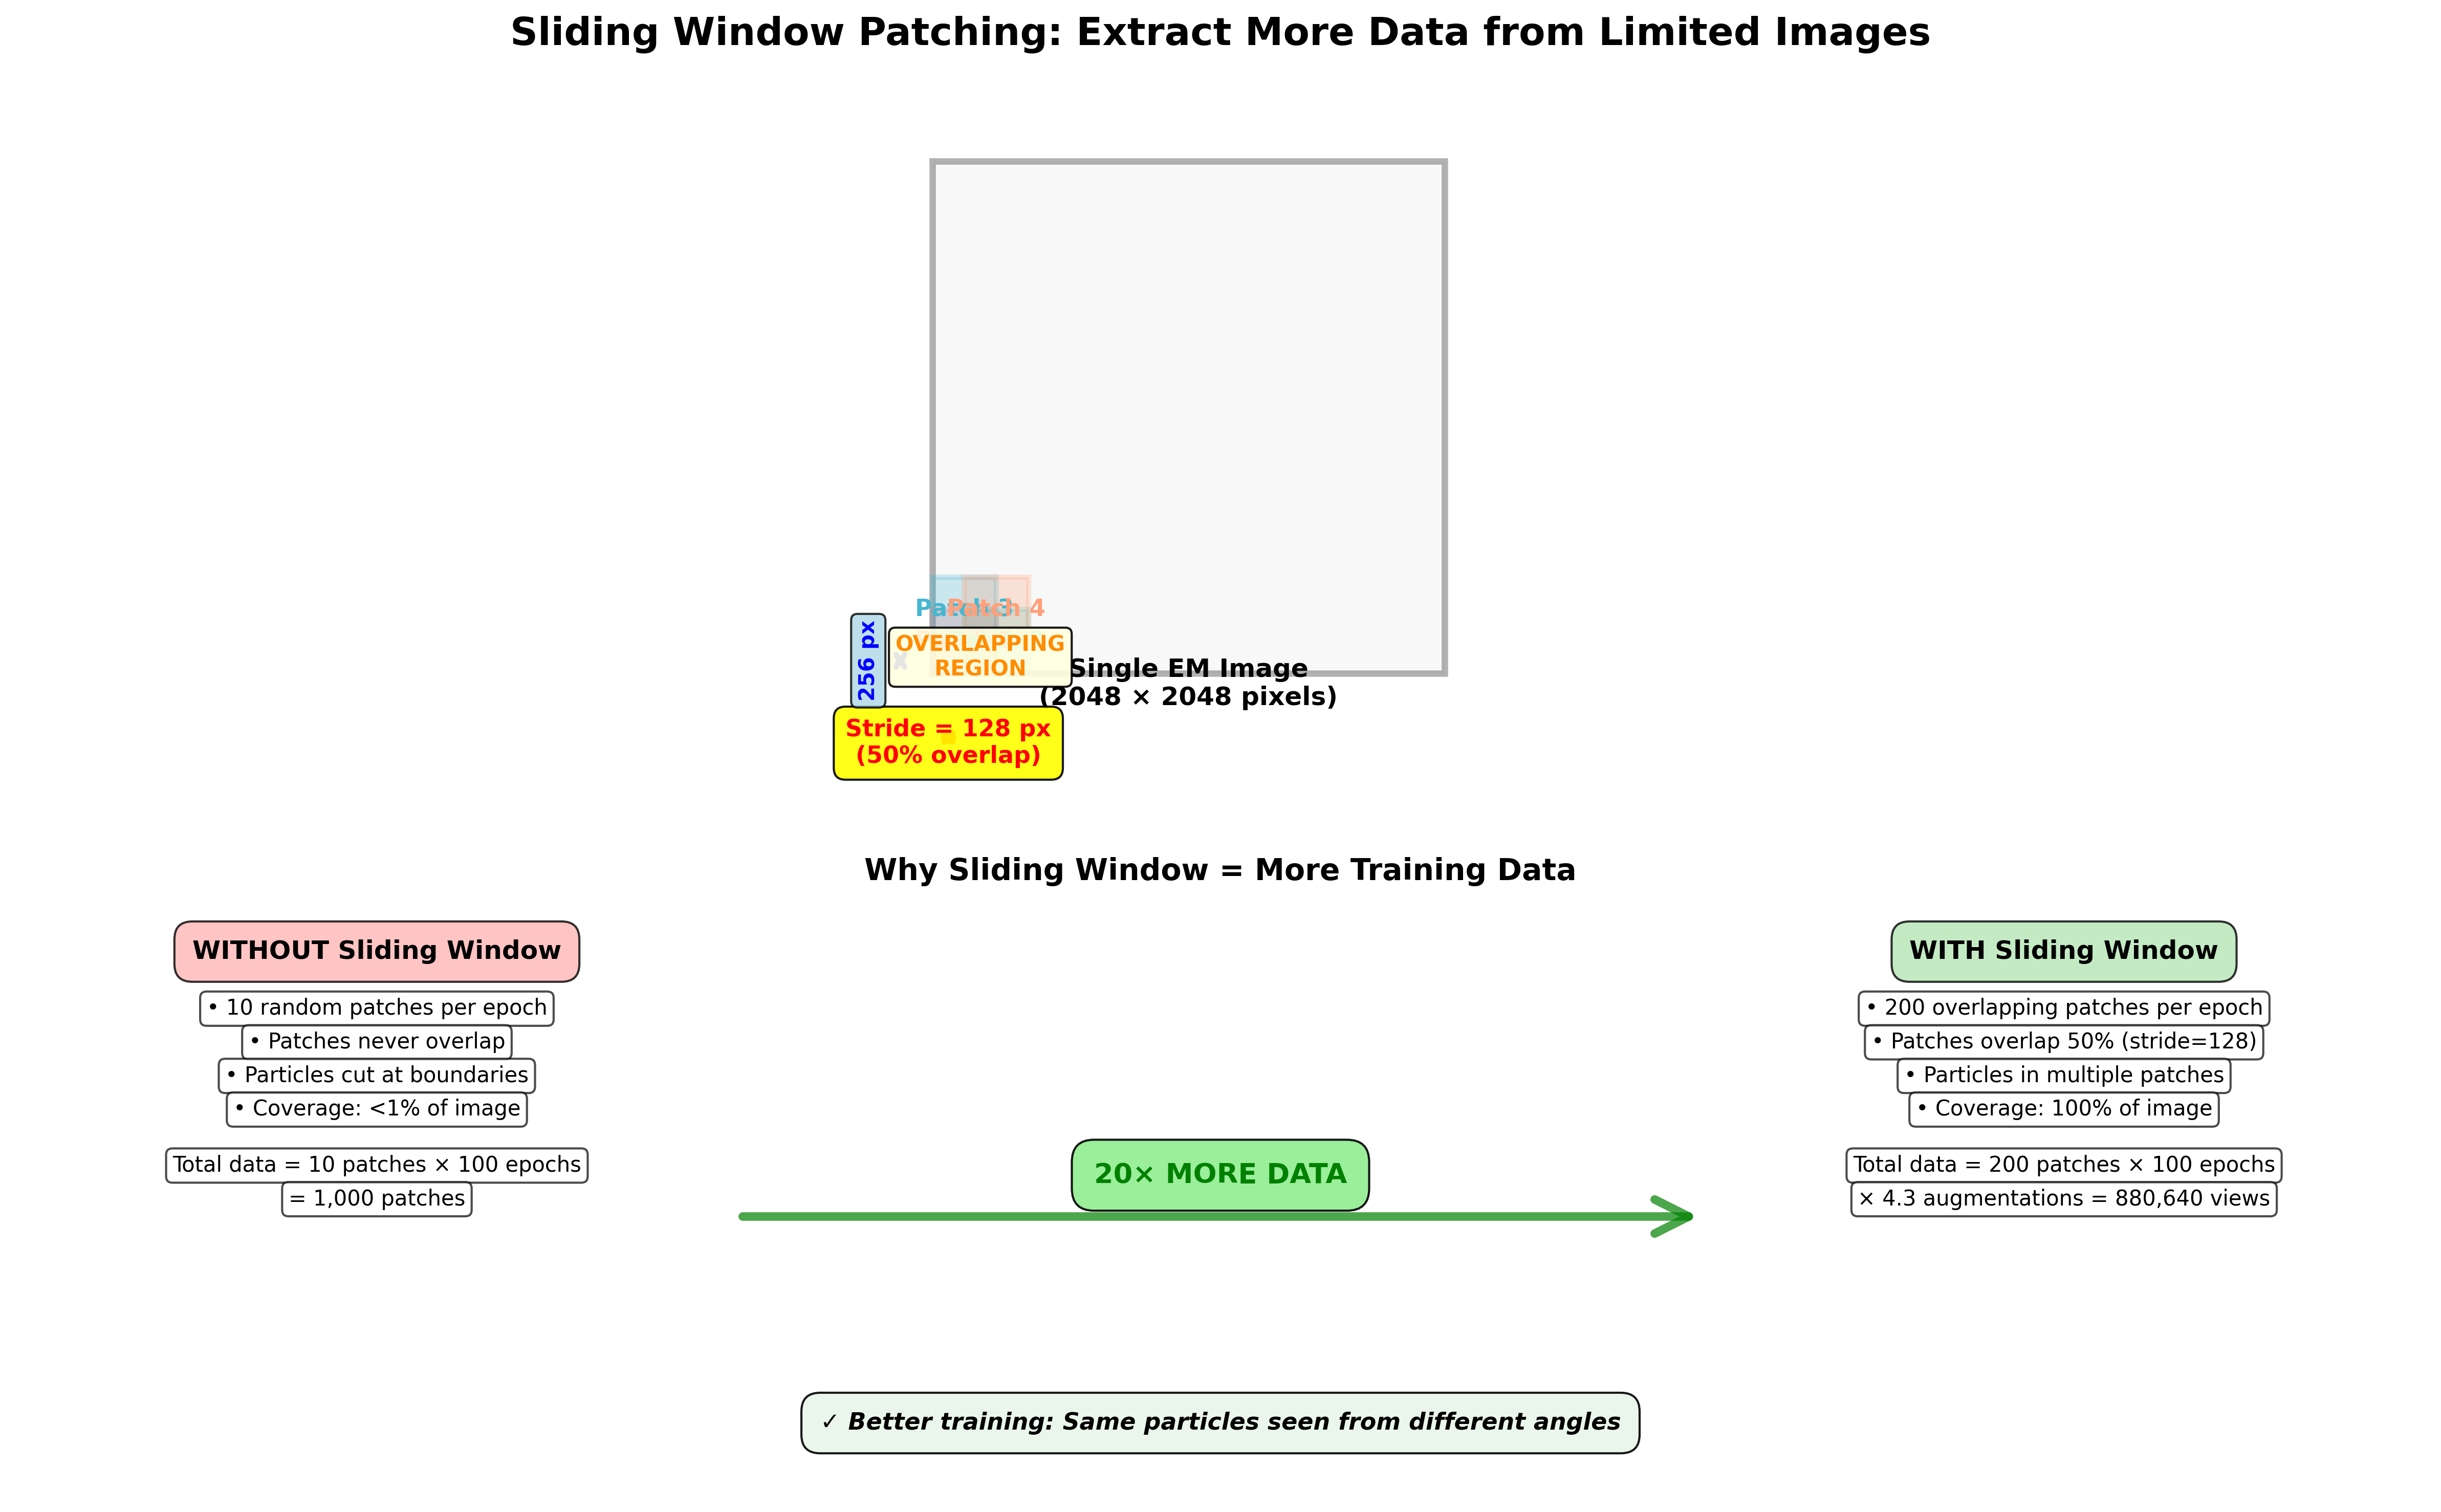

The script that saved this image:
"""
Better, clearer sliding window diagram - not overcomplicated but complete.
"""

import numpy as np
import matplotlib.pyplot as plt
import matplotlib.patches as patches
from matplotlib.patches import FancyBboxPatch, FancyArrowPatch

fig = plt.figure(figsize=(16, 10))

# Main title
fig.suptitle('Sliding Window Patching: Extract More Data from Limited Images',
            fontsize=18, fontweight='bold', y=0.98)

# ============================================================================
# TOP: Visual explanation with actual example
# ============================================================================
ax_top = plt.subplot(2, 1, 1)
ax_top.set_xlim(-300, 1200)
ax_top.set_ylim(-200, 850)
ax_top.set_aspect('equal')
ax_top.axis('off')

# Draw simplified image (not full 2048 to keep clean)
img_w, img_h = 800, 800
img_rect = patches.Rectangle((0, 0), img_w, img_h, linewidth=3,
                             edgecolor='black', facecolor='#E8E8E8', alpha=0.3)
ax_top.add_patch(img_rect)

# Label image
ax_top.text(img_w/2, -50, 'Single EM Image\n(2048 × 2048 pixels)',
           ha='center', fontsize=12, fontweight='bold')

# Draw 4 patches in 2x2 grid showing overlap
patch_size = 256
stride = 128

# Scale for visualization
scale = img_w / 2048

patch_data = [
    (0, 0, '#FF6B6B', 'Patch 1'),
    (stride, 0, '#4ECDC4', 'Patch 2'),
    (0, stride, '#45B7D1', 'Patch 3'),
    (stride, stride, '#FFA07A', 'Patch 4'),
]

for x, y, color, label in patch_data:
    x_scaled = x * scale
    y_scaled = y * scale
    size_scaled = patch_size * scale

    rect = patches.Rectangle((x_scaled, y_scaled), size_scaled, size_scaled,
                             linewidth=2.5, edgecolor=color, facecolor=color, alpha=0.25)
    ax_top.add_patch(rect)

    # Label in center of patch
    ax_top.text(x_scaled + size_scaled/2, y_scaled + size_scaled/2, label,
               ha='center', va='center', fontsize=11, fontweight='bold',
               color=color)

# Draw stride arrow
stride_scaled = stride * scale
ax_top.annotate('', xy=(stride_scaled, -100), xytext=(0, -100),
               arrowprops=dict(arrowstyle='<->', color='red', lw=3))
ax_top.text(stride_scaled/2, -140, 'Stride = 128 px\n(50% overlap)',
           ha='center', fontsize=11, fontweight='bold', color='red',
           bbox=dict(boxstyle='round', facecolor='yellow', alpha=0.9, pad=0.5))

# Draw patch size annotation
ax_top.annotate('', xy=(-50, size_scaled * scale), xytext=(-50, 0),
               arrowprops=dict(arrowstyle='<->', color='blue', lw=2.5))
ax_top.text(-100, size_scaled * scale / 2, '256 px',
           ha='center', va='center', fontsize=10, fontweight='bold', color='blue',
           rotation=90,
           bbox=dict(boxstyle='round', facecolor='lightblue', alpha=0.8))

# Highlight overlap region
overlap_scale = (stride * scale)
overlap = patches.Rectangle((overlap_scale, 0), overlap_scale, overlap_scale,
                           linewidth=2, edgecolor='orange', facecolor='orange',
                           alpha=0.15, linestyle='--')
ax_top.add_patch(overlap)
ax_top.text(overlap_scale + overlap_scale/2, overlap_scale/2,
           'OVERLAPPING\nREGION',
           ha='center', va='center', fontsize=10, fontweight='bold',
           color='darkorange',
           bbox=dict(boxstyle='round', facecolor='lightyellow', alpha=0.9))

# ============================================================================
# BOTTOM: How it translates to more data
# ============================================================================
ax_bot = plt.subplot(2, 1, 2)
ax_bot.set_xlim(0, 10)
ax_bot.set_ylim(0, 6)
ax_bot.axis('off')

# Title for bottom section
ax_bot.text(5, 5.5, 'Why Sliding Window = More Training Data',
           ha='center', fontsize=14, fontweight='bold')

# Left column
ax_bot.text(1.5, 4.8, 'WITHOUT Sliding Window', ha='center', fontsize=12, fontweight='bold',
           bbox=dict(boxstyle='round', facecolor='#FFB6B6', alpha=0.8, pad=0.7))

without_text = [
    '• 10 random patches per epoch',
    '• Patches never overlap',
    '• Particles cut at boundaries',
    '• Coverage: <1% of image',
    '',
    'Total data = 10 patches × 100 epochs',
    '= 1,000 patches'
]

y = 4.3
for text in without_text:
    if text == '':
        y -= 0.2
    else:
        ax_bot.text(1.5, y, text, ha='center', fontsize=10,
                   bbox=dict(boxstyle='round', facecolor='white', alpha=0.7))
        y -= 0.3

# Arrow between
arrow = FancyArrowPatch((3, 2.5), (7, 2.5), arrowstyle='->', mutation_scale=40,
                       linewidth=4, color='green', alpha=0.7)
ax_bot.add_patch(arrow)
ax_bot.text(5, 2.8, '20× MORE DATA', ha='center', fontsize=13, fontweight='bold',
           color='green',
           bbox=dict(boxstyle='round', facecolor='lightgreen', alpha=0.9, pad=0.8))

# Right column
ax_bot.text(8.5, 4.8, 'WITH Sliding Window', ha='center', fontsize=12, fontweight='bold',
           bbox=dict(boxstyle='round', facecolor='#B6E5B6', alpha=0.8, pad=0.7))

with_text = [
    '• 200 overlapping patches per epoch',
    '• Patches overlap 50% (stride=128)',
    '• Particles in multiple patches',
    '• Coverage: 100% of image',
    '',
    'Total data = 200 patches × 100 epochs',
    '× 4.3 augmentations = 880,640 views'
]

y = 4.3
for text in with_text:
    if text == '':
        y -= 0.2
    else:
        ax_bot.text(8.5, y, text, ha='center', fontsize=10,
                   bbox=dict(boxstyle='round', facecolor='white', alpha=0.7))
        y -= 0.3

# Bottom key benefit
ax_bot.text(5, 0.6, '✓ Better training: Same particles seen from different angles',
           ha='center', fontsize=11, fontweight='bold', style='italic',
           bbox=dict(boxstyle='round', facecolor='#E8F5E9', alpha=0.9, pad=0.8))

plt.tight_layout(rect=[0, 0, 1, 0.96])
plt.savefig('better_sliding_window.png', dpi=300, bbox_inches='tight', facecolor='white')
print("✓ Saved: better_sliding_window.png")
print("\nImprovements:")
print("  ✓ Clear visual of actual patches with overlap")
print("  ✓ Shows stride and patch size")
print("  ✓ Highlights overlap region")
print("  ✓ Complete comparison: with vs without")
print("  ✓ Explains the benefit")
print("  ✓ Still simple, not overcomplicated")
